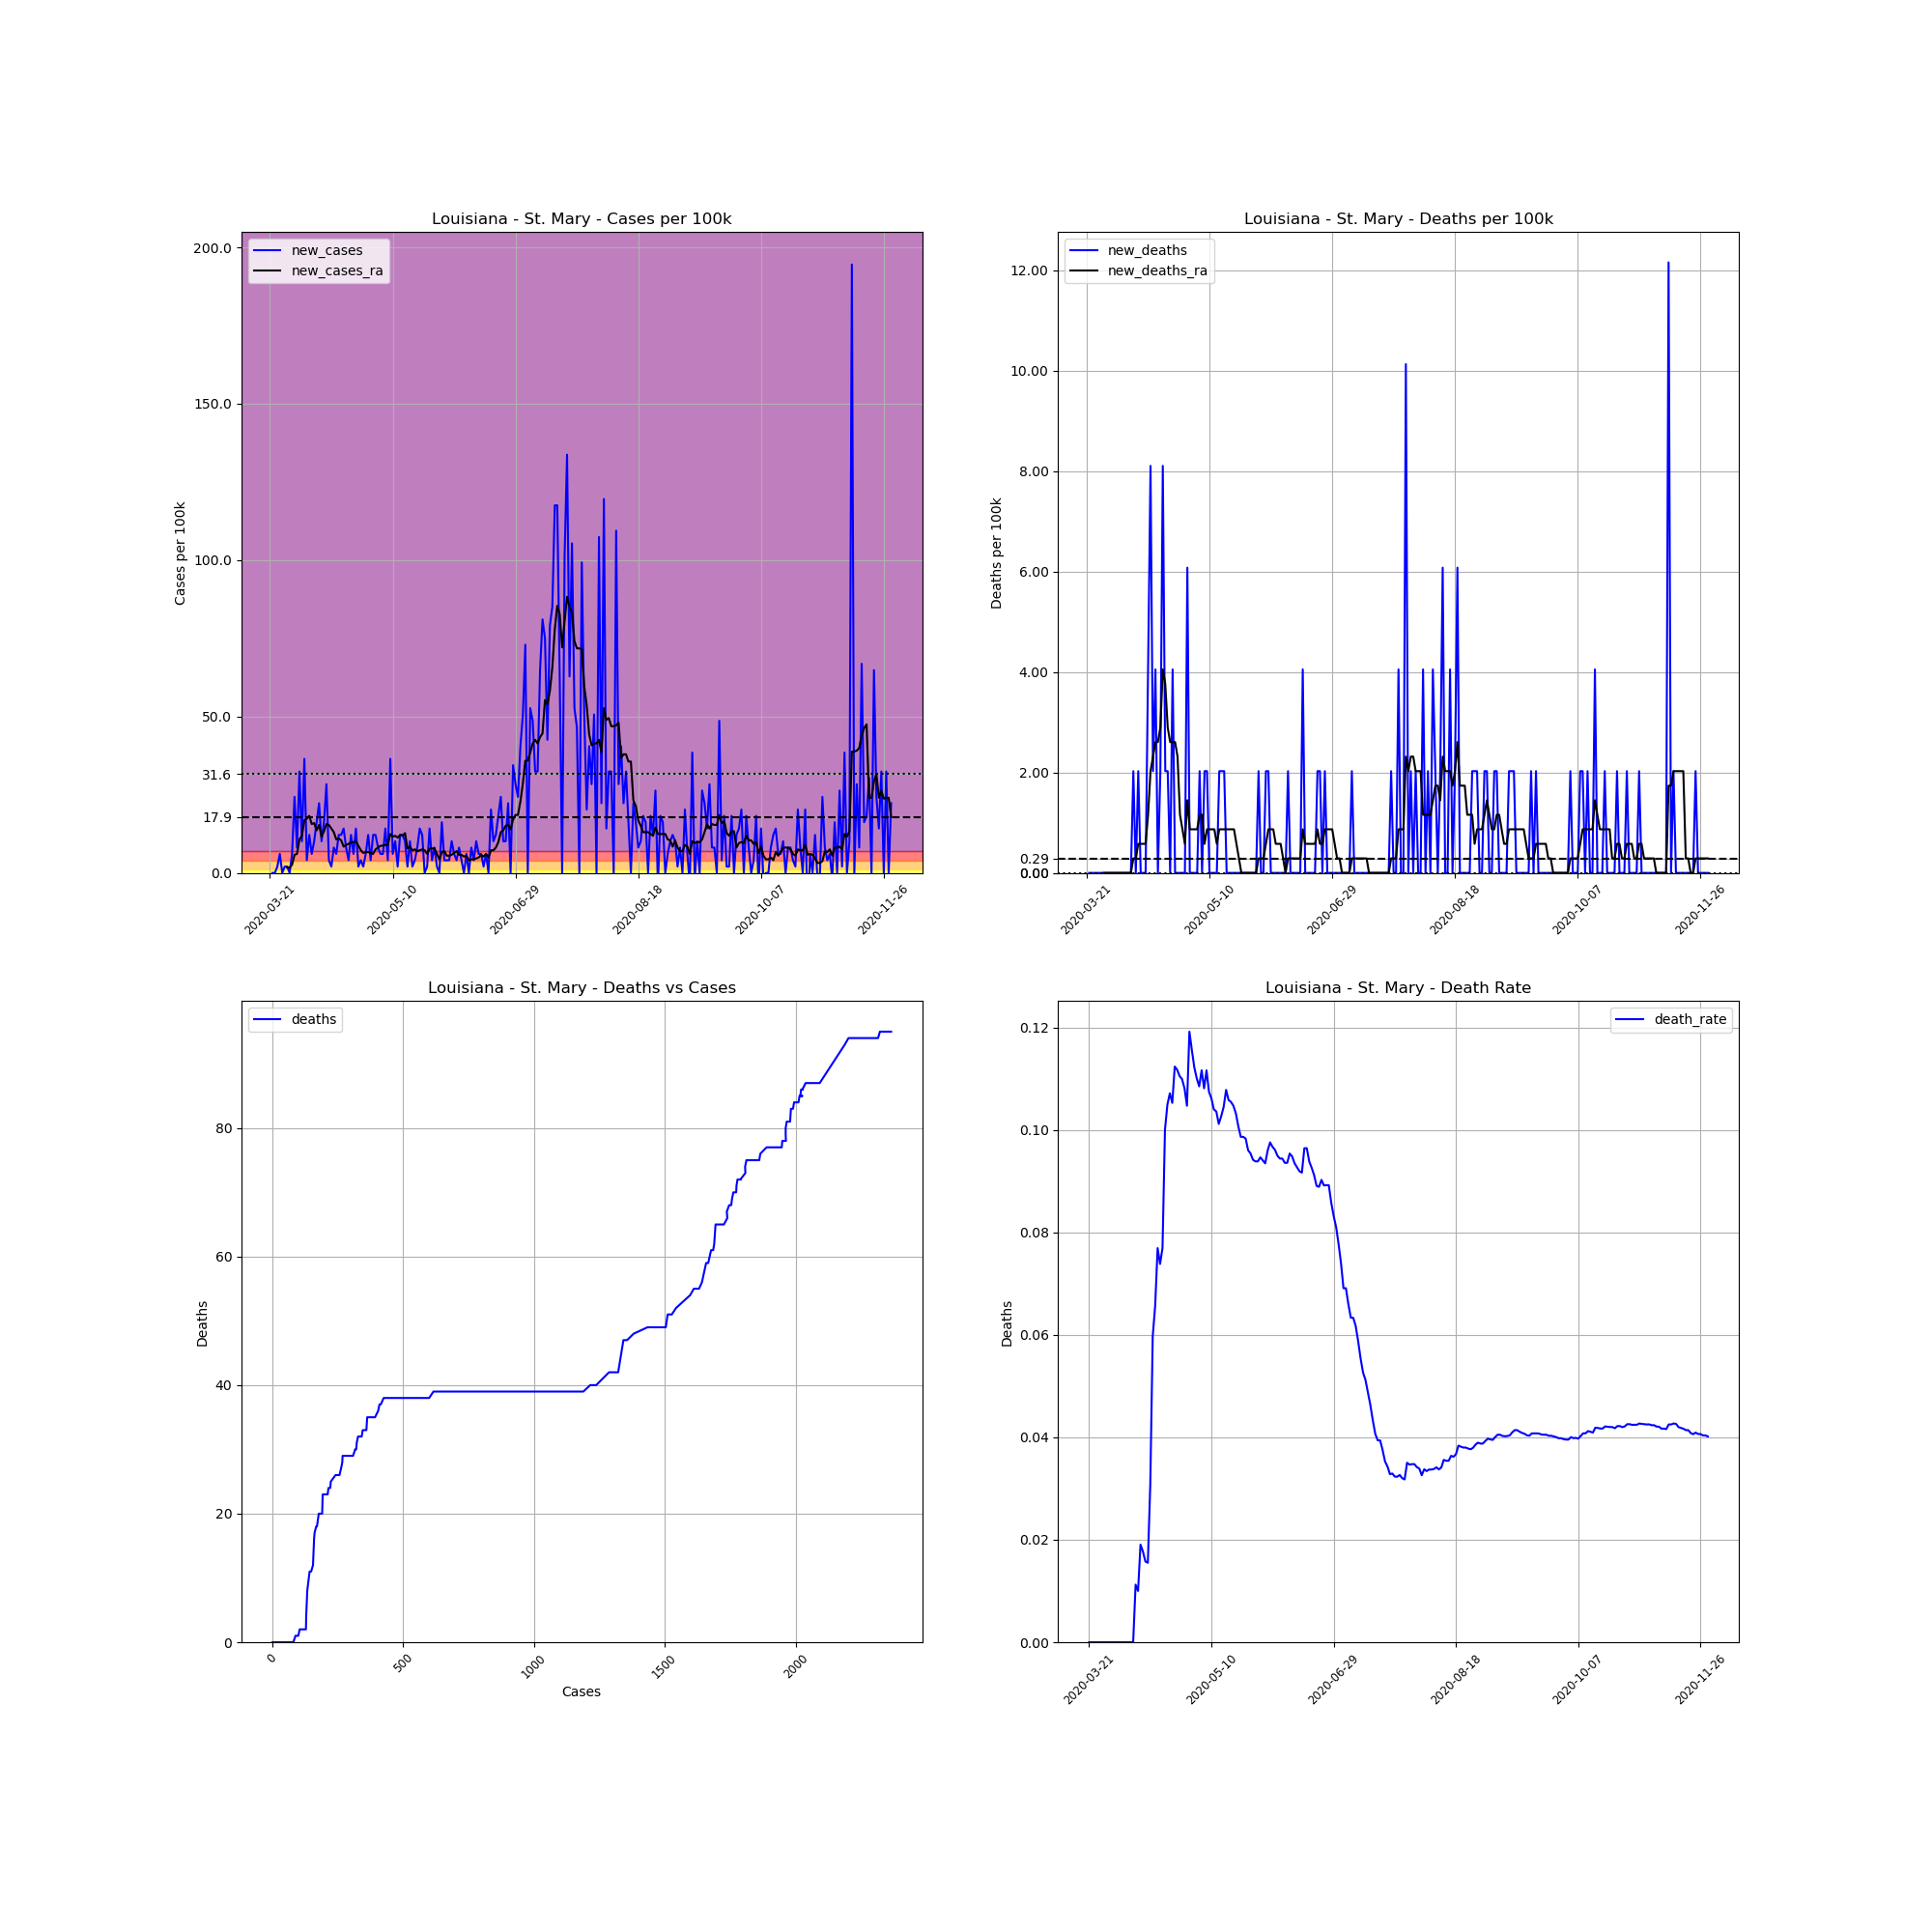

Data behind this chart, as committed beside it:
, date, county, state, fips, cases, deaths, COUNTY, STNAME, CTYNAME, POPESTIMATE2019, cases_per_100k, deaths_per_100k, death_rate, new_cases, new_deaths, new_cases_ra, new_deaths_ra
243978, 2020-03-21, St. Mary, Louisiana, 22101, 1, 0.0, 101, Louisiana, St. Mary, 49348, 2.026, 0.0, 0.0, , , , 
243979, 2020-03-22, St. Mary, Louisiana, 22101, 1, 0.0, 101, Louisiana, St. Mary, 49348, 2.026, 0.0, 0.0, 0.0, 0.0, , 
243980, 2020-03-23, St. Mary, Louisiana, 22101, 1, 0.0, 101, Louisiana, St. Mary, 49348, 2.026, 0.0, 0.0, 0.0, 0.0, , 
243981, 2020-03-24, St. Mary, Louisiana, 22101, 2, 0.0, 101, Louisiana, St. Mary, 49348, 4.053, 0.0, 0.0, 2.026, 0.0, , 
243982, 2020-03-25, St. Mary, Louisiana, 22101, 5, 0.0, 101, Louisiana, St. Mary, 49348, 10.13, 0.0, 0.0, 6.079, 0.0, , 
243983, 2020-03-26, St. Mary, Louisiana, 22101, 5, 0.0, 101, Louisiana, St. Mary, 49348, 10.13, 0.0, 0.0, 0.0, 0.0, , 
243984, 2020-03-27, St. Mary, Louisiana, 22101, 6, 0.0, 101, Louisiana, St. Mary, 49348, 12.16, 0.0, 0.0, 2.026, 0.0, , 
243985, 2020-03-28, St. Mary, Louisiana, 22101, 7, 0.0, 101, Louisiana, St. Mary, 49348, 14.18, 0.0, 0.0, 2.026, 0.0, 1.737, 0.0
243986, 2020-03-29, St. Mary, Louisiana, 22101, 7, 0.0, 101, Louisiana, St. Mary, 49348, 14.18, 0.0, 0.0, 0.0, 0.0, 1.737, 0.0
243987, 2020-03-30, St. Mary, Louisiana, 22101, 10, 0.0, 101, Louisiana, St. Mary, 49348, 20.26, 0.0, 0.0, 6.079, 0.0, 2.605, 0.0
243988, 2020-03-31, St. Mary, Louisiana, 22101, 22, 0.0, 101, Louisiana, St. Mary, 49348, 44.58, 0.0, 0.0, 24.32, 0.0, 5.79, 0.0
243989, 2020-04-01, St. Mary, Louisiana, 22101, 26, 0.0, 101, Louisiana, St. Mary, 49348, 52.69, 0.0, 0.0, 8.106, 0.0, 6.079, 0.0
243990, 2020-04-02, St. Mary, Louisiana, 22101, 42, 0.0, 101, Louisiana, St. Mary, 49348, 85.11, 0.0, 0.0, 32.42, 0.0, 10.71, 0.0
243991, 2020-04-03, St. Mary, Louisiana, 22101, 47, 0.0, 101, Louisiana, St. Mary, 49348, 95.24, 0.0, 0.0, 10.13, 0.0, 11.87, 0.0
243992, 2020-04-04, St. Mary, Louisiana, 22101, 65, 0.0, 101, Louisiana, St. Mary, 49348, 131.7, 0.0, 0.0, 36.48, 0.0, 16.79, 0.0
243993, 2020-04-05, St. Mary, Louisiana, 22101, 67, 0.0, 101, Louisiana, St. Mary, 49348, 135.8, 0.0, 0.0, 4.053, 0.0, 17.37, 0.0
243994, 2020-04-06, St. Mary, Louisiana, 22101, 73, 0.0, 101, Louisiana, St. Mary, 49348, 147.9, 0.0, 0.0, 12.16, 0.0, 18.24, 0.0
243995, 2020-04-07, St. Mary, Louisiana, 22101, 76, 0.0, 101, Louisiana, St. Mary, 49348, 154, 0.0, 0.0, 6.079, 0.0, 15.63, 0.0
243996, 2020-04-08, St. Mary, Louisiana, 22101, 81, 0.0, 101, Louisiana, St. Mary, 49348, 164.1, 0.0, 0.0, 10.13, 0.0, 15.92, 0.0
243997, 2020-04-09, St. Mary, Louisiana, 22101, 89, 1.0, 101, Louisiana, St. Mary, 49348, 180.4, 2.026, 0.01124, 16.21, 2.026, 13.61, 0.2895
243998, 2020-04-10, St. Mary, Louisiana, 22101, 100, 1.0, 101, Louisiana, St. Mary, 49348, 202.6, 2.026, 0.01, 22.29, 0.0, 15.34, 0.2895
243999, 2020-04-11, St. Mary, Louisiana, 22101, 105, 2.0, 101, Louisiana, St. Mary, 49348, 212.8, 4.053, 0.01905, 10.13, 2.026, 11.58, 0.579
244000, 2020-04-12, St. Mary, Louisiana, 22101, 113, 2.0, 101, Louisiana, St. Mary, 49348, 229, 4.053, 0.0177, 16.21, 0.0, 13.32, 0.579
244001, 2020-04-13, St. Mary, Louisiana, 22101, 127, 2.0, 101, Louisiana, St. Mary, 49348, 257.4, 4.053, 0.01575, 28.37, 0.0, 15.63, 0.579
244002, 2020-04-14, St. Mary, Louisiana, 22101, 129, 2.0, 101, Louisiana, St. Mary, 49348, 261.4, 4.053, 0.0155, 4.053, 0.0, 15.34, 0.579
244003, 2020-04-15, St. Mary, Louisiana, 22101, 130, 4.0, 101, Louisiana, St. Mary, 49348, 263.4, 8.106, 0.03077, 2.026, 4.053, 14.18, 1.158
244004, 2020-04-16, St. Mary, Louisiana, 22101, 134, 8.0, 101, Louisiana, St. Mary, 49348, 271.5, 16.21, 0.0597, 8.106, 8.106, 13.03, 2.026
244005, 2020-04-17, St. Mary, Louisiana, 22101, 137, 9.0, 101, Louisiana, St. Mary, 49348, 277.6, 18.24, 0.06569, 6.079, 2.026, 10.71, 2.316
244006, 2020-04-18, St. Mary, Louisiana, 22101, 143, 11.0, 101, Louisiana, St. Mary, 49348, 289.8, 22.29, 0.07692, 12.16, 4.053, 11, 2.605
244007, 2020-04-19, St. Mary, Louisiana, 22101, 149, 11.0, 101, Louisiana, St. Mary, 49348, 301.9, 22.29, 0.07383, 12.16, 0.0, 10.42, 2.605
244008, 2020-04-20, St. Mary, Louisiana, 22101, 156, 12.0, 101, Louisiana, St. Mary, 49348, 316.1, 24.32, 0.07692, 14.18, 2.026, 8.395, 2.895
244009, 2020-04-21, St. Mary, Louisiana, 22101, 160, 16.0, 101, Louisiana, St. Mary, 49348, 324.2, 32.42, 0.1, 8.106, 8.106, 8.974, 4.053
244010, 2020-04-22, St. Mary, Louisiana, 22101, 162, 17.0, 101, Louisiana, St. Mary, 49348, 328.3, 34.45, 0.1049, 4.053, 2.026, 9.264, 3.763
244011, 2020-04-23, St. Mary, Louisiana, 22101, 168, 18.0, 101, Louisiana, St. Mary, 49348, 340.4, 36.48, 0.1071, 12.16, 2.026, 9.843, 2.895
244012, 2020-04-24, St. Mary, Louisiana, 22101, 171, 18.0, 101, Louisiana, St. Mary, 49348, 346.5, 36.48, 0.1053, 6.079, 0.0, 9.843, 2.605
244013, 2020-04-25, St. Mary, Louisiana, 22101, 178, 20.0, 101, Louisiana, St. Mary, 49348, 360.7, 40.53, 0.1124, 14.18, 4.053, 10.13, 2.605
244014, 2020-04-26, St. Mary, Louisiana, 22101, 179, 20.0, 101, Louisiana, St. Mary, 49348, 362.7, 40.53, 0.1117, 2.026, 0.0, 8.685, 2.605
244015, 2020-04-27, St. Mary, Louisiana, 22101, 181, 20.0, 101, Louisiana, St. Mary, 49348, 366.8, 40.53, 0.1105, 4.053, 0.0, 7.237, 2.316
244016, 2020-04-28, St. Mary, Louisiana, 22101, 182, 20.0, 101, Louisiana, St. Mary, 49348, 368.8, 40.53, 0.1099, 2.026, 0.0, 6.369, 1.158
244017, 2020-04-29, St. Mary, Louisiana, 22101, 185, 20.0, 101, Louisiana, St. Mary, 49348, 374.9, 40.53, 0.1081, 6.079, 0.0, 6.658, 0.8685
244018, 2020-04-30, St. Mary, Louisiana, 22101, 191, 20.0, 101, Louisiana, St. Mary, 49348, 387, 40.53, 0.1047, 12.16, 0.0, 6.658, 0.579
244019, 2020-05-01, St. Mary, Louisiana, 22101, 193, 23.0, 101, Louisiana, St. Mary, 49348, 391.1, 46.61, 0.1192, 4.053, 6.079, 6.369, 1.447
244020, 2020-05-02, St. Mary, Louisiana, 22101, 199, 23.0, 101, Louisiana, St. Mary, 49348, 403.3, 46.61, 0.1156, 12.16, 0.0, 6.079, 0.8685
244021, 2020-05-03, St. Mary, Louisiana, 22101, 205, 23.0, 101, Louisiana, St. Mary, 49348, 415.4, 46.61, 0.1122, 12.16, 0.0, 7.527, 0.8685
244022, 2020-05-04, St. Mary, Louisiana, 22101, 209, 23.0, 101, Louisiana, St. Mary, 49348, 423.5, 46.61, 0.11, 8.106, 0.0, 8.106, 0.8685
244023, 2020-05-05, St. Mary, Louisiana, 22101, 212, 23.0, 101, Louisiana, St. Mary, 49348, 429.6, 46.61, 0.1085, 6.079, 0.0, 8.685, 0.8685
244024, 2020-05-06, St. Mary, Louisiana, 22101, 215, 24.0, 101, Louisiana, St. Mary, 49348, 435.7, 48.63, 0.1116, 6.079, 2.026, 8.685, 1.158
244025, 2020-05-07, St. Mary, Louisiana, 22101, 222, 24.0, 101, Louisiana, St. Mary, 49348, 449.9, 48.63, 0.1081, 14.18, 0.0, 8.974, 1.158
244026, 2020-05-08, St. Mary, Louisiana, 22101, 224, 25.0, 101, Louisiana, St. Mary, 49348, 453.9, 50.66, 0.1116, 4.053, 2.026, 8.974, 0.579
244027, 2020-05-09, St. Mary, Louisiana, 22101, 242, 26.0, 101, Louisiana, St. Mary, 49348, 490.4, 52.69, 0.1074, 36.48, 2.026, 12.45, 0.8685
244028, 2020-05-10, St. Mary, Louisiana, 22101, 245, 26.0, 101, Louisiana, St. Mary, 49348, 496.5, 52.69, 0.1061, 6.079, 0.0, 11.58, 0.8685
244029, 2020-05-11, St. Mary, Louisiana, 22101, 250, 26.0, 101, Louisiana, St. Mary, 49348, 506.6, 52.69, 0.104, 10.13, 0.0, 11.87, 0.8685
244030, 2020-05-12, St. Mary, Louisiana, 22101, 251, 26.0, 101, Louisiana, St. Mary, 49348, 508.6, 52.69, 0.1036, 2.026, 0.0, 11.29, 0.8685
244031, 2020-05-13, St. Mary, Louisiana, 22101, 257, 26.0, 101, Louisiana, St. Mary, 49348, 520.8, 52.69, 0.1012, 12.16, 0.0, 12.16, 0.579
244032, 2020-05-14, St. Mary, Louisiana, 22101, 263, 27.0, 101, Louisiana, St. Mary, 49348, 532.9, 54.71, 0.1027, 12.16, 2.026, 11.87, 0.8685
244033, 2020-05-15, St. Mary, Louisiana, 22101, 268, 28.0, 101, Louisiana, St. Mary, 49348, 543.1, 56.74, 0.1045, 10.13, 2.026, 12.74, 0.8685
244034, 2020-05-16, St. Mary, Louisiana, 22101, 269, 29.0, 101, Louisiana, St. Mary, 49348, 545.1, 58.77, 0.1078, 2.026, 2.026, 7.816, 0.8685
244035, 2020-05-17, St. Mary, Louisiana, 22101, 274, 29.0, 101, Louisiana, St. Mary, 49348, 555.2, 58.77, 0.1058, 10.13, 0.0, 8.395, 0.8685
244036, 2020-05-18, St. Mary, Louisiana, 22101, 275, 29.0, 101, Louisiana, St. Mary, 49348, 557.3, 58.77, 0.1055, 2.026, 0.0, 7.237, 0.8685
244037, 2020-05-19, St. Mary, Louisiana, 22101, 277, 29.0, 101, Louisiana, St. Mary, 49348, 561.3, 58.77, 0.1047, 4.053, 0.0, 7.527, 0.8685
... 194 more rows
